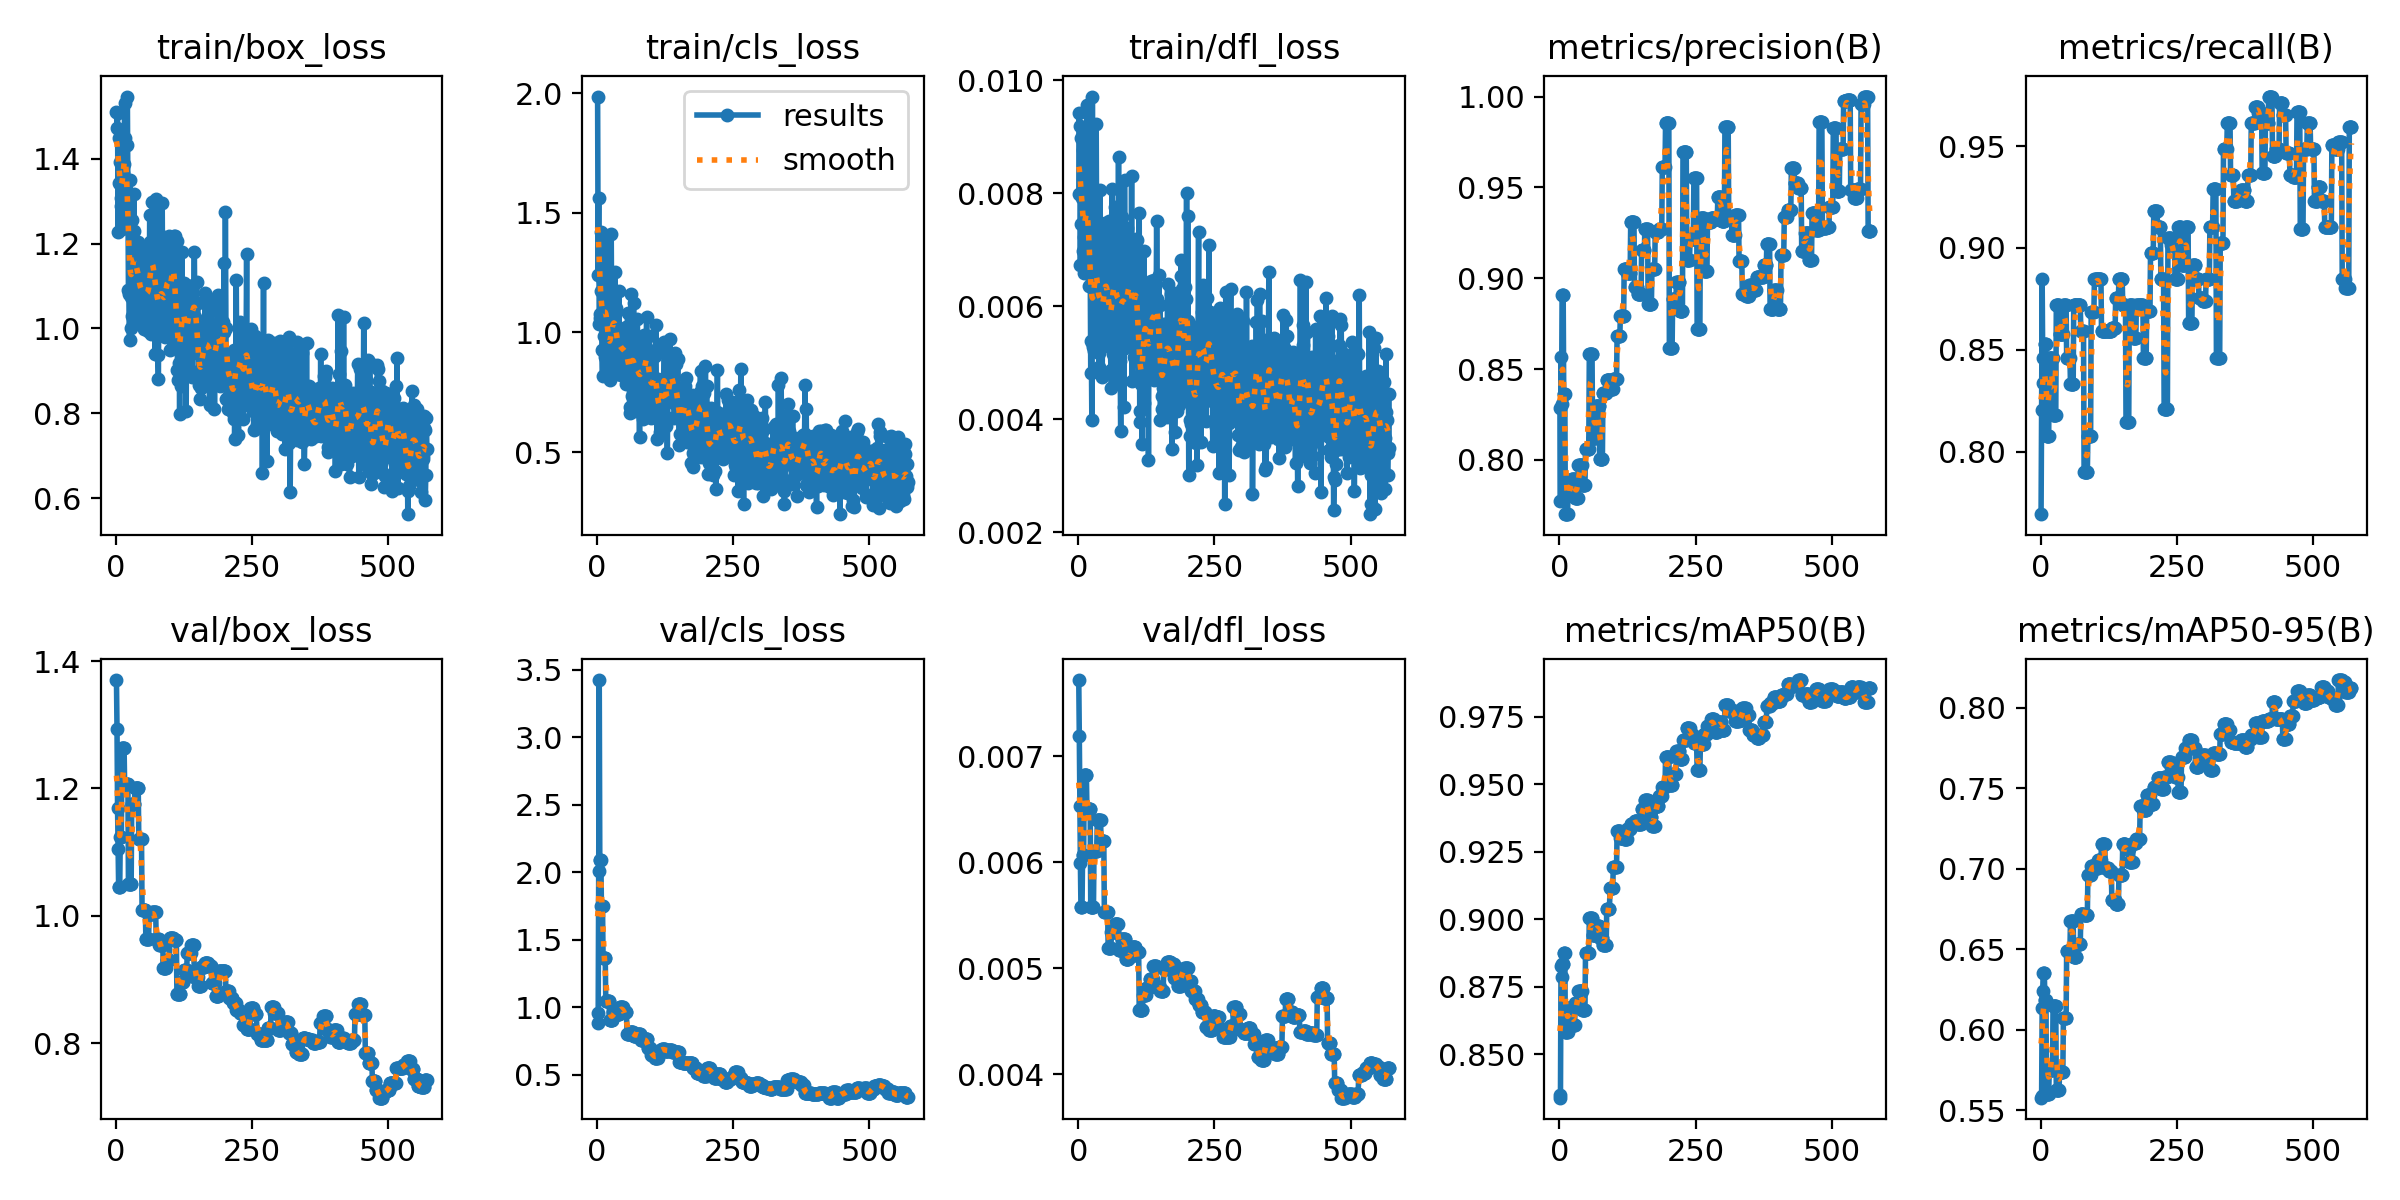

Data behind this chart, as committed beside it:
epoch, time, train/box_loss, train/cls_loss, train/dfl_loss, metrics/precision(B), metrics/recall(B), metrics/mAP50(B), metrics/mAP50-95(B), val/box_loss, val/cls_loss, val/dfl_loss, lr/pg0, lr/pg1, lr/pg2
1, 1.142, 1.509, 1.987, 0.00942, 0.8287, 0.7692, 0.8349, 0.5577, 1.37, 0.9555, 0.00772, 0.0002, 0.0002, 0.0962
2, 3.352, 1.472, 1.241, 0.00798, 0.7775, 0.8205, 0.8339, 0.5585, 1.294, 0.8801, 0.00719, 0.0004496, 0.0004496, 0.09145
3, 4.596, 1.508, 1.561, 0.00919, 0.8567, 0.8846, 0.8827, 0.6134, 1.169, 2.01, 0.00653, 0.0006986, 0.0006986, 0.0867
4, 5.843, 1.227, 1.035, 0.00673, 0.8307, 0.8461, 0.8785, 0.6239, 1.105, 3.425, 0.00599, 0.0009472, 0.0009472, 0.08195
5, 7.017, 1.448, 1.079, 0.00897, 0.8905, 0.8338, 0.8833, 0.6352, 1.046, 2.089, 0.00558, 0.001195, 0.001195, 0.0772
6, 8.144, 1.343, 1.059, 0.00745, 0.8905, 0.8338, 0.8833, 0.6352, 1.046, 2.089, 0.00558, 0.001443, 0.001443, 0.07244
7, 9.465, 1.339, 1.174, 0.00792, 0.8905, 0.8338, 0.8833, 0.6352, 1.046, 2.089, 0.00558, 0.00169, 0.00169, 0.06769
8, 10.67, 1.393, 1.418, 0.00876, 0.8365, 0.8528, 0.8874, 0.6181, 1.125, 1.753, 0.00607, 0.001936, 0.001936, 0.06294
9, 11.81, 1.288, 0.9271, 0.00697, 0.8365, 0.8528, 0.8874, 0.6181, 1.125, 1.753, 0.00607, 0.002183, 0.002183, 0.05818
10, 12.91, 1.307, 0.8164, 0.00659, 0.8365, 0.8528, 0.8874, 0.6181, 1.125, 1.753, 0.00607, 0.002428, 0.002428, 0.05343
11, 14.06, 1.332, 1.214, 0.00722, 0.7701, 0.8077, 0.8584, 0.56, 1.263, 1.368, 0.00682, 0.002673, 0.002673, 0.04867
12, 15.19, 1.233, 1.098, 0.00729, 0.7701, 0.8077, 0.8584, 0.56, 1.263, 1.368, 0.00682, 0.002918, 0.002918, 0.04392
13, 16.48, 1.365, 0.9849, 0.0066, 0.7701, 0.8077, 0.8584, 0.56, 1.263, 1.368, 0.00682, 0.003162, 0.003162, 0.03916
14, 17.61, 1.435, 1.169, 0.00876, 0.7701, 0.8077, 0.8584, 0.56, 1.263, 1.368, 0.00682, 0.003406, 0.003406, 0.03441
15, 18.75, 1.386, 0.8972, 0.00741, 0.7701, 0.8077, 0.8584, 0.56, 1.263, 1.368, 0.00682, 0.003649, 0.003649, 0.02965
16, 19.93, 1.531, 1.389, 0.00956, 0.7845, 0.8461, 0.8671, 0.5747, 1.207, 1.048, 0.0065, 0.003891, 0.003891, 0.02489
17, 21.08, 1.448, 1.128, 0.00677, 0.7845, 0.8461, 0.8671, 0.5747, 1.207, 1.048, 0.0065, 0.004133, 0.004133, 0.02013
18, 22.36, 1.344, 1.139, 0.00786, 0.7845, 0.8461, 0.8671, 0.5747, 1.207, 1.048, 0.0065, 0.004375, 0.004375, 0.01538
19, 23.51, 1.304, 0.8424, 0.00635, 0.7845, 0.8461, 0.8671, 0.5747, 1.207, 1.048, 0.0065, 0.004616, 0.004616, 0.01062
20, 24.64, 1.433, 0.843, 0.00747, 0.7845, 0.8461, 0.8671, 0.5747, 1.207, 1.048, 0.0065, 0.004857, 0.004857, 0.005857
21, 25.85, 1.546, 1.249, 0.00881, 0.7845, 0.8461, 0.8671, 0.5747, 1.207, 1.048, 0.0065, 0.004901, 0.004901, 0.004901
22, 27.03, 1.295, 0.8642, 0.00671, 0.7845, 0.8461, 0.8671, 0.5747, 1.207, 1.048, 0.0065, 0.004896, 0.004896, 0.004896
23, 28.19, 1.09, 0.8018, 0.00481, 0.7896, 0.8178, 0.8607, 0.6143, 1.05, 0.907, 0.00558, 0.004891, 0.004891, 0.004891
24, 29.49, 1.081, 0.8243, 0.00538, 0.7896, 0.8178, 0.8607, 0.6143, 1.05, 0.907, 0.00558, 0.004886, 0.004886, 0.004886
25, 30.61, 0.9736, 0.8229, 0.00399, 0.7896, 0.8178, 0.8607, 0.6143, 1.05, 0.907, 0.00558, 0.004881, 0.004881, 0.004881
26, 31.74, 1.349, 1.411, 0.00971, 0.7896, 0.8178, 0.8607, 0.6143, 1.05, 0.907, 0.00558, 0.004876, 0.004876, 0.004876
27, 32.87, 1.002, 0.9842, 0.00527, 0.7896, 0.8178, 0.8607, 0.6143, 1.05, 0.907, 0.00558, 0.004871, 0.004871, 0.004871
28, 34.04, 1.073, 1.018, 0.00532, 0.7896, 0.8178, 0.8607, 0.6143, 1.05, 0.907, 0.00558, 0.004866, 0.004866, 0.004866
29, 35.38, 1.03, 0.9249, 0.00521, 0.7792, 0.8718, 0.8689, 0.5625, 1.176, 0.9643, 0.00611, 0.004861, 0.004861, 0.004861
30, 36.57, 1.255, 1.078, 0.00779, 0.7792, 0.8718, 0.8689, 0.5625, 1.176, 0.9643, 0.00611, 0.004856, 0.004856, 0.004856
31, 37.7, 1.108, 1.04, 0.00588, 0.7792, 0.8718, 0.8689, 0.5625, 1.176, 0.9643, 0.00611, 0.004851, 0.004851, 0.004851
32, 38.82, 1.114, 0.9908, 0.00589, 0.7792, 0.8718, 0.8689, 0.5625, 1.176, 0.9643, 0.00611, 0.004847, 0.004847, 0.004847
33, 39.94, 1.317, 1.254, 0.00923, 0.7792, 0.8718, 0.8689, 0.5625, 1.176, 0.9643, 0.00611, 0.004842, 0.004842, 0.004842
34, 41.08, 1.228, 1.103, 0.00674, 0.7792, 0.8718, 0.8689, 0.5625, 1.176, 0.9643, 0.00611, 0.004837, 0.004837, 0.004837
35, 42.46, 1.096, 0.8566, 0.00567, 0.7974, 0.8578, 0.8735, 0.5737, 1.2, 0.9462, 0.0064, 0.004832, 0.004832, 0.004832
36, 43.65, 1.114, 1.009, 0.00592, 0.7974, 0.8578, 0.8735, 0.5737, 1.2, 0.9462, 0.0064, 0.004827, 0.004827, 0.004827
37, 44.83, 1.197, 0.9494, 0.00647, 0.7974, 0.8578, 0.8735, 0.5737, 1.2, 0.9462, 0.0064, 0.004822, 0.004822, 0.004822
38, 46.01, 1.065, 0.8249, 0.00493, 0.7974, 0.8578, 0.8735, 0.5737, 1.2, 0.9462, 0.0064, 0.004817, 0.004817, 0.004817
39, 47.16, 1.144, 0.8829, 0.00518, 0.7974, 0.8578, 0.8735, 0.5737, 1.2, 0.9462, 0.0064, 0.004812, 0.004812, 0.004812
40, 48.52, 1.157, 1.175, 0.00805, 0.7974, 0.8578, 0.8735, 0.5737, 1.2, 0.9462, 0.0064, 0.004807, 0.004807, 0.004807
41, 49.65, 1.204, 0.9336, 0.00705, 0.7974, 0.8578, 0.8735, 0.5737, 1.2, 0.9462, 0.0064, 0.004802, 0.004802, 0.004802
42, 50.81, 1.054, 0.9272, 0.00549, 0.7863, 0.8718, 0.8665, 0.6071, 1.121, 0.9993, 0.0062, 0.004797, 0.004797, 0.004797
43, 51.98, 1.198, 0.9484, 0.00625, 0.7863, 0.8718, 0.8665, 0.6071, 1.121, 0.9993, 0.0062, 0.004792, 0.004792, 0.004792
44, 53.12, 1.02, 0.8204, 0.00474, 0.7863, 0.8718, 0.8665, 0.6071, 1.121, 0.9993, 0.0062, 0.004787, 0.004787, 0.004787
45, 54.24, 1.071, 0.9984, 0.00629, 0.7863, 0.8718, 0.8665, 0.6071, 1.121, 0.9993, 0.0062, 0.004782, 0.004782, 0.004782
46, 55.53, 1.044, 0.9475, 0.00536, 0.7863, 0.8718, 0.8665, 0.6071, 1.121, 0.9993, 0.0062, 0.004777, 0.004777, 0.004777
47, 56.65, 1.128, 0.9474, 0.00644, 0.7863, 0.8718, 0.8665, 0.6071, 1.121, 0.9993, 0.0062, 0.004772, 0.004772, 0.004772
48, 57.8, 1.092, 0.8877, 0.0063, 0.806, 0.8461, 0.8873, 0.649, 1.01, 0.961, 0.00553, 0.004767, 0.004767, 0.004767
49, 58.97, 1.167, 0.999, 0.00747, 0.806, 0.8461, 0.8873, 0.649, 1.01, 0.961, 0.00553, 0.004762, 0.004762, 0.004762
50, 60.13, 1.033, 0.8613, 0.00606, 0.806, 0.8461, 0.8873, 0.649, 1.01, 0.961, 0.00553, 0.004757, 0.004757, 0.004757
51, 61.42, 1.122, 0.8873, 0.00637, 0.806, 0.8461, 0.8873, 0.649, 1.01, 0.961, 0.00553, 0.004752, 0.004752, 0.004752
52, 62.55, 0.9982, 0.9531, 0.00601, 0.806, 0.8461, 0.8873, 0.649, 1.01, 0.961, 0.00553, 0.004748, 0.004748, 0.004748
53, 63.67, 1.166, 1.023, 0.0072, 0.806, 0.8461, 0.8873, 0.649, 1.01, 0.961, 0.00553, 0.004743, 0.004743, 0.004743
54, 64.82, 1.018, 0.7834, 0.00557, 0.806, 0.8461, 0.8873, 0.649, 1.01, 0.961, 0.00553, 0.004738, 0.004738, 0.004738
55, 65.97, 1.065, 0.8635, 0.00579, 0.8585, 0.8333, 0.9003, 0.6675, 0.9641, 0.7989, 0.00519, 0.004733, 0.004733, 0.004733
56, 67.3, 1.187, 1.082, 0.00751, 0.8585, 0.8333, 0.9003, 0.6675, 0.9641, 0.7989, 0.00519, 0.004728, 0.004728, 0.004728
57, 68.47, 1.007, 0.8596, 0.00537, 0.8585, 0.8333, 0.9003, 0.6675, 0.9641, 0.7989, 0.00519, 0.004723, 0.004723, 0.004723
58, 69.61, 1.179, 0.8538, 0.00609, 0.8585, 0.8333, 0.9003, 0.6675, 0.9641, 0.7989, 0.00519, 0.004718, 0.004718, 0.004718
59, 70.78, 0.9937, 0.8255, 0.00528, 0.8585, 0.8333, 0.9003, 0.6675, 0.9641, 0.7989, 0.00519, 0.004713, 0.004713, 0.004713
60, 71.9, 1.026, 0.6622, 0.00488, 0.8585, 0.8333, 0.9003, 0.6675, 0.9641, 0.7989, 0.00519, 0.004708, 0.004708, 0.004708
... 511 more rows
